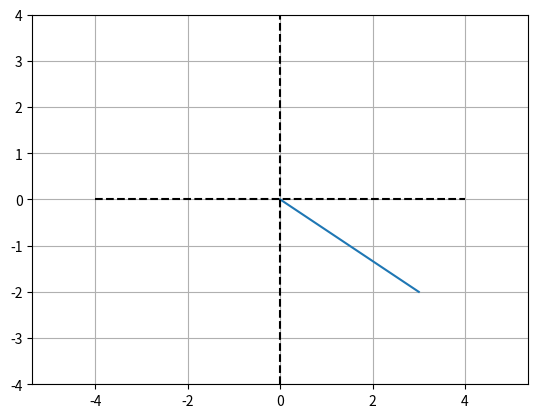
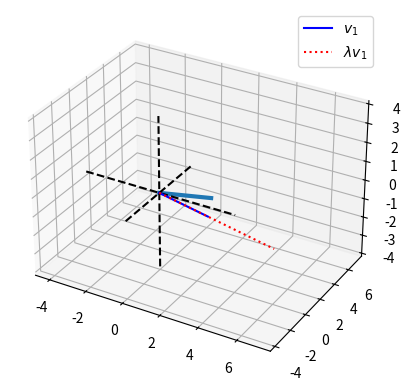

Write the Python code that produced these figures, in order. (Note: this script raises an exception after producing the figures.)
import numpy as np
import matplotlib.pyplot as plt
from mpl_toolkits.mplot3d import Axes3D


# 2-dimensional vector
v2 = [ 3, -2 ]

# 3-dimensional vector
v3 = [ 4, -3, 2 ]

# row to column (or vice-versa):
v3t = np.transpose(v3)


# plot them
plt.plot([0,v2[0]],[0,v2[1]])
plt.axis('equal')
plt.plot([-4, 4],[0, 0],'k--')
plt.plot([0, 0],[-4, 4],'k--')
plt.grid()
plt.axis((-4, 4, -4, 4))
plt.show()


# plot the 3D vector
fig = plt.figure(figsize=plt.figaspect(1))
ax = plt.axes(None, projection='3d')
ax.plot([0, v3[0]],[0, v3[1]],[0, v3[2]],linewidth=3)

# make the plot look nicer
ax.plot([0, 0],[0, 0],[-4, 4],'k--')
ax.plot([0, 0],[-4, 4],[0, 0],'k--')
ax.plot([-4, 4],[0, 0],[0, 0],'k--')
plt.show()

# Vector-scalar multiplication

# vector and scalar
v1 = np.array([ 3, -1 ])
l  = 2.3
v1m = v1*l # scalar-modulated

# plot them
plt.plot([0, v1[0]],[0, v1[1]],'b',label='$v_1$')
plt.plot([0, v1m[0]],[0, v1m[1]],'r:',label='$\lambda v_1$')

plt.legend()
plt.axis('square')
axlim = max([max(abs(v1)),max(abs(v1m))])*1.5 # dynamic axis lim
plt.axis((-axlim,axlim,-axlim,axlim))
plt.grid()
plt.show()


# QUESTION: What happens when the scalar is >1, <1, <0, and =0?


# Transpose operation

# note: for the .T method, we need to convert to numpy
v3 = np.array(v3)

print(v3)

# transpose
print(v3.T)

# double-transpose
print(v3.T.T)

# observe the sizes
print( np.shape( v3 ))
print( np.shape( v3.T ))


# AAAHHHH!!! transposing didn't change it! That's because numpy distinguishes between 
# orientation-less and orientation vectors. So we need to "reshape" v3 to be a row vector.

v3 = np.reshape(v3,(-1,1))

print(v3), print(' ')

# transpose
print(v3.T), print(' ')

# double-transpose
print(v3.T.T), print(' ')

# observe the sizes
print( np.shape( v3 ))
print( np.shape( v3.T ))


## many ways to compute the dot product

v1 = np.array([ 1, 2, 3, 4, 5, 6 ])
v2 = np.array([ 0, 8, -4, -3, 6, 5 ])

# the math
dp1 = sum( np.multiply(v1,v2) )

# the function
dp2 = np.dot( v1,v2 )

print(dp1,dp2)


# QUESTION: Is the dot product affected by where you scalar-multiply?
#           To find out, create a scalar s and use it to multiply:
#           1) v1
#           2) v2
#           3) dot(v1,v2)
#           Do the results differ?


# matrix sizes
m = 14
n = 8

# random matrix
A = np.random.randn(m,n)
print(np.shape(A))

# MxM identity matrix
I = np.eye(m)
I

# diagonal
d  = [ 1, 2, 4, 9, 15 ]
D  = np.diag(d)
dd = np.diag(D)

print(D), print(' ')
print(d)

# symmetric
S = A.T@A # you'll learn later why this is symmetric
print(np.shape(A)) # size of A
print(np.shape(S)) # size of S

# if the matrix is symmetric, then it should equal its transpose:
S.T - S

# QUESTION: We haven't yet discussed diagonal or symmetric matrices. 
#           But based on this code, what do you think are the definitions
#           of diagonal and symmetric matrices?
#           Hint: for symmetric matrices, think about the sizes of matrix
#           multiplications. 


# create random matrices
A = np.random.randn(5,4)
B = np.random.randn(5,3)
C = np.random.randn(5,4)

# try to add them
A+B
A+C


# scalar multiplication
M = np.round( np.random.randn(2,3)*10 )
s = 2

print( M ), print(' ')
print( s*M ), print(' ')
print( M*s )

## rules for multiplication validity

m = 4
n = 3
k = 6

# make some matrices
A = np.random.randn(m,n)
B = np.random.randn(n,k)
C = np.random.randn(m,k)

# test which multiplications are valid.
# Think of your answer first, then test.
np.matmul(A,B)
np.matmul(A,A)
np.matmul(A.T,C)
np.matmul(B,B.T)
np.matmul(np.matrix.transpose(B),B)
np.matmul(B,C)
np.matmul(C,B)
np.matmul(C.T,B)
np.matmul(C,B.T)

# LIVE EVIL! (aka, order of operations)

n = 7
L = np.random.randn(n,n)
I = np.random.randn(n,n)
V = np.random.randn(n,n)
E = np.random.randn(n,n)

# result of "forward" multiplication and then transpose
res1 = np.matrix.transpose( L @ I @ V @ E )

# result of "flipped" multiplication of transposed matrices
res2 = E.T @ V.T @ I.T @ L.T

# test equality by subtracting (round to ignore possible computer rounding errors)
np.round( res1-res2 ,3)



